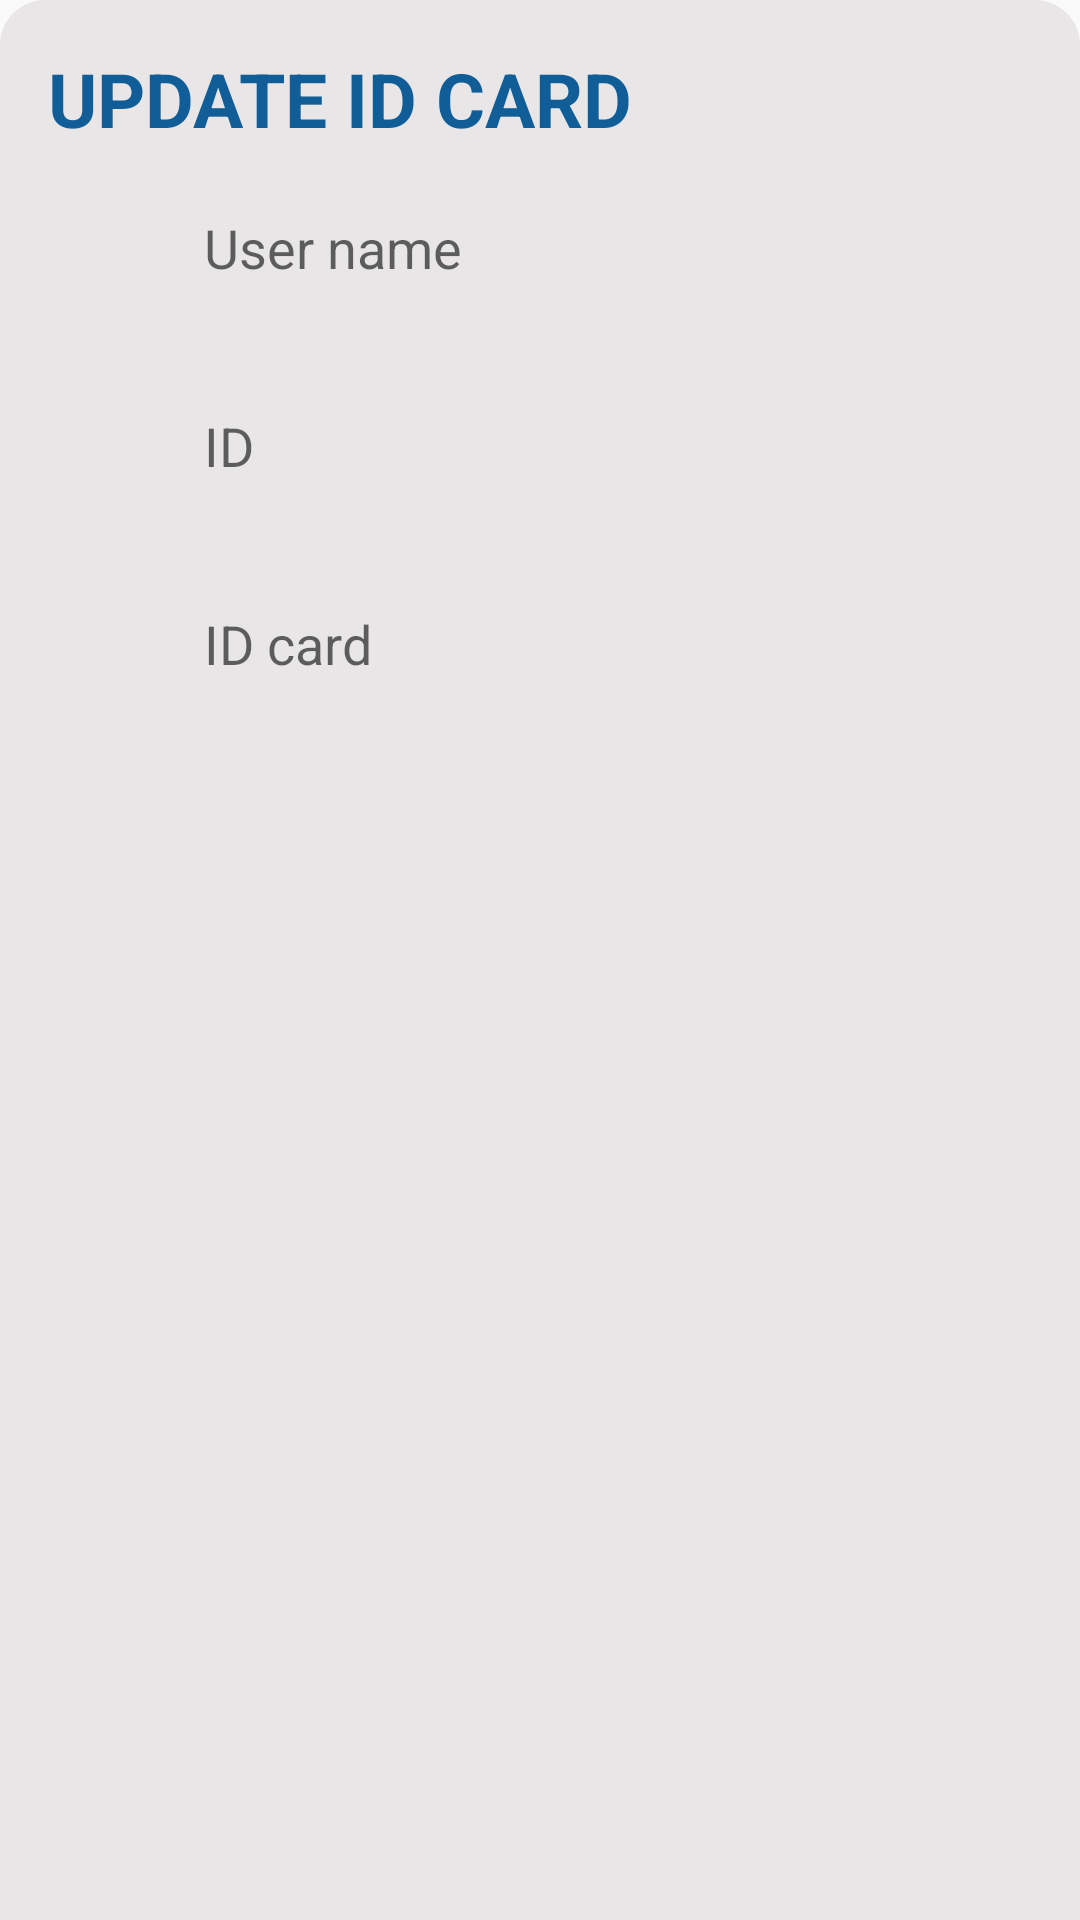

Here is an Android app screen rendered from its layout file. Give the layout XML and the strings, colors and styles it references.
<!-- AndroidManifest.xml: application theme Theme.SmartGate -->
<!-- res/layout/layout_updateidcardform.xml -->
<?xml version="1.0" encoding="utf-8"?>
<LinearLayout xmlns:android="http://schemas.android.com/apk/res/android"
    android:layout_width="match_parent"
    android:layout_height="wrap_content"
    xmlns:app="http://schemas.android.com/apk/res-auto"
    android:orientation="vertical"
    android:id="@+id/listidcard_update"
    android:background="@drawable/custom_background_bottomsheet_form"
    android:padding="16dp"

    app:behavior_hideable="true"
    app:behavior_peekHeight="0dp"
    app:layout_behavior="com.google.android.material.bottomsheet.BottomSheetBehavior">

    <TextView
        android:layout_width="match_parent"
        android:layout_height="wrap_content"
        android:fontFamily="sans-serif"
        android:text="UPDATE ID CARD"
        android:textColor="#105D98"
        android:textSize="25dp"
        android:textStyle="bold" />

    <EditText
        android:id="@+id/list_edt_addform_user"
        android:layout_width="match_parent"
        android:layout_height="50dp"
        android:layout_marginStart="32dp"
        android:layout_marginTop="8dp"
        android:layout_marginEnd="32dp"
        android:layout_marginBottom="8dp"
        android:background="@drawable/edittext_background_form"
        android:ems="10"
        android:hint="@string/user_name"
        android:inputType="textPersonName"
        android:paddingLeft="20dp" />

    <EditText
        android:id="@+id/list_edt_addform_id"
        android:layout_width="match_parent"
        android:layout_height="50dp"
        android:layout_marginStart="32dp"
        android:layout_marginTop="8dp"
        android:layout_marginEnd="32dp"
        android:layout_marginBottom="8dp"
        android:background="@drawable/edittext_background_form"
        android:ems="10"
        android:hint="@string/id"
        android:inputType="textPersonName"
        android:paddingLeft="20dp" />

    <EditText
        android:id="@+id/list_edt_addform_idcard"
        android:layout_width="match_parent"
        android:layout_height="50dp"
        android:layout_marginStart="32dp"
        android:layout_marginTop="8dp"
        android:layout_marginEnd="32dp"
        android:layout_marginBottom="8dp"
        android:background="@drawable/edittext_background_form"
        android:ems="10"
        android:hint="@string/id_card"
        android:inputType="textPersonName"
        android:paddingLeft="20dp" />

    <LinearLayout
        android:layout_width="match_parent"
        android:layout_height="match_parent"
        android:orientation="vertical"
        android:layout_marginStart="32dp"
        android:layout_marginEnd="32dp">

        <TextView
            android:layout_width="match_parent"
            android:layout_height="wrap_content"

            />

    </LinearLayout>

    <RelativeLayout
        android:layout_width="match_parent"
        android:layout_height="wrap_content"
        android:gravity="center">

        <Button
            android:id="@+id/update_idcardForm_save"
            android:layout_width="wrap_content"
            android:layout_height="wrap_content"
            android:layout_alignParentEnd="true"
            android:layout_alignParentRight="true"
            android:background="@drawable/custom_button"
            android:text="Save"
            android:textColor="#105D98"
            app:backgroundTint="#FAF8F8" />

        <Button
            android:id="@+id/update_idcardForm_locked"
            android:layout_width="wrap_content"
            android:layout_height="wrap_content"
            android:layout_alignParentEnd="true"
            android:layout_alignParentRight="true"
            android:layout_marginEnd="150dp"
            android:layout_marginRight="50dp"
            android:background="@drawable/custom_button"
            android:text="LOCK"
            android:textColor="#105D98"
            app:backgroundTint="#FAF8F8" />
    </RelativeLayout>
</LinearLayout>
<!-- resources referenced by this layout -->
<resources>
  <!-- drawable custom_background_bottomsheet_form (drawable) -->
  <?xml version="1.0" encoding="utf-8"?>
  <selector xmlns:android="http://schemas.android.com/apk/res/android">
      <item>
          <shape android:shape="rectangle">
              <corners android:topLeftRadius="15dp"
                  android:topRightRadius="15dp"/>
              <solid android:color="#E8E6E6"/>
          </shape>
      </item>
  </selector>
  <!-- drawable custom_button (drawable) -->
  <?xml version="1.0" encoding="utf-8"?>
  <selector xmlns:android="http://schemas.android.com/apk/res/android">
          <item>
              <shape android:shape="rectangle">
                  <corners android:radius="90dp"/>
                  <solid android:color="#E8E6E6"/>
              </shape>
          </item>
  </selector>
  <string name="id">ID</string>
  <string name="id_card">ID card</string>
  <string name="user_name">User name</string>
  <style name="Theme.SmartGate" parent="Theme.AppCompat.Light.NoActionBar">
          
          <item name="colorPrimary">@color/purple_500</item>
          <item name="colorPrimaryVariant">@color/purple_700</item>
          <item name="colorOnPrimary">@color/white</item>
          
          <item name="colorSecondary">@color/teal_200</item>
          <item name="colorSecondaryVariant">@color/teal_700</item>
          <item name="colorOnSecondary">@color/black</item>
          
          <item name="android:statusBarColor" tools:targetApi="21">?attr/colorPrimaryVariant</item>
          
      </style>
  <color name="purple_500">#FF6200EE</color>
  <color name="purple_700">#FF3700B3</color>
  <color name="white">#FFFFFFFF</color>
  <color name="teal_200">#FF03DAC5</color>
  <color name="teal_700">#FF018786</color>
  <color name="black">#FF000000</color>
</resources>
